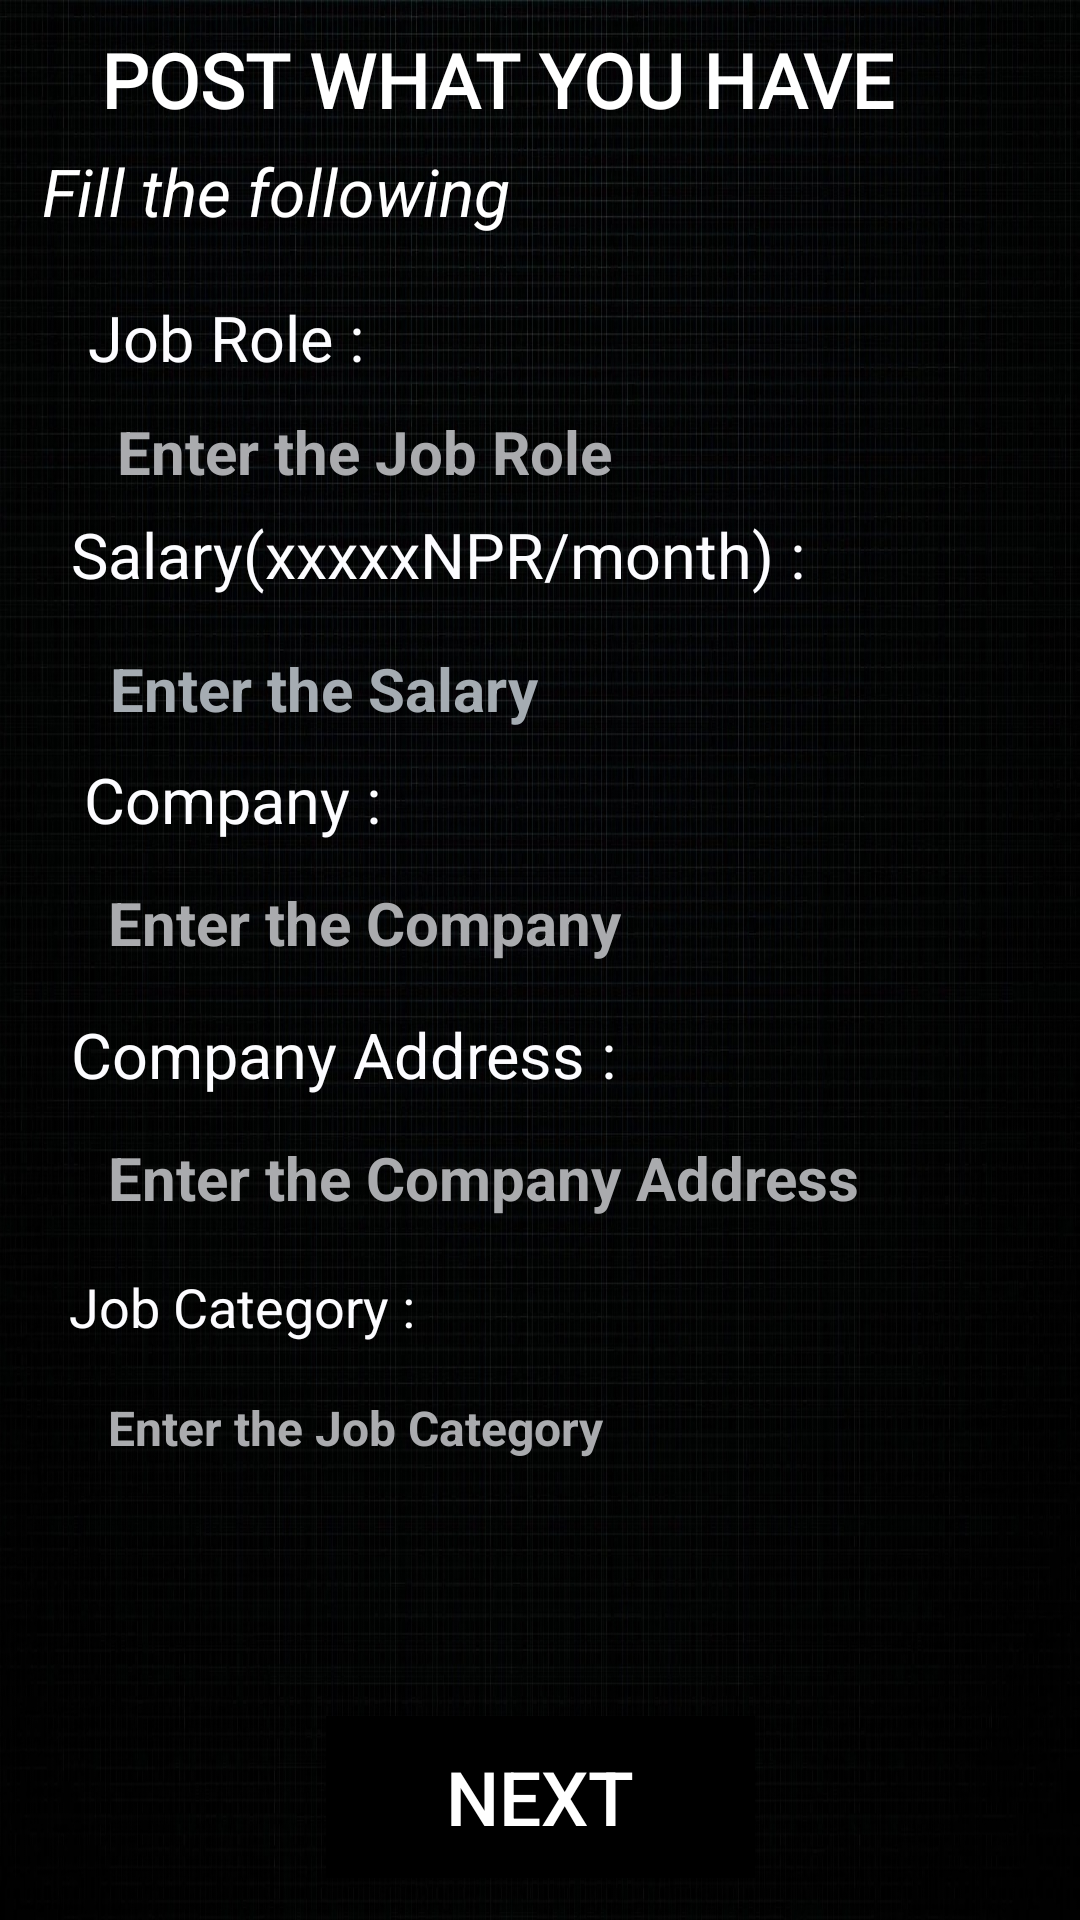

Produce the Android XML layout that renders to this screen, including the resource entries it uses.
<!-- AndroidManifest.xml: application theme Theme.SojoJob -->
<!-- res/layout/activity_post1.xml -->
<?xml version="1.0" encoding="utf-8"?>
<androidx.constraintlayout.widget.ConstraintLayout xmlns:android="http://schemas.android.com/apk/res/android"
    xmlns:app="http://schemas.android.com/apk/res-auto"
    xmlns:tools="http://schemas.android.com/tools"
    android:layout_width="match_parent"
    android:layout_height="match_parent"
    android:background="@drawable/pngtree_city_science_and_technology_city_blue_technology_sense_technology_lines_picture_image_1473376">

    <EditText
        android:id="@+id/editTextTextPersonName2"
        android:layout_width="325dp"
        android:layout_height="57dp"
        android:background="@drawable/edittext_background"
        android:ems="10"
        android:hint="Enter the Job Role"
        android:inputType="textPersonName"
        android:paddingStart="24dp"
        android:textColor="@color/black"
        android:textColorHint="@color/material_dynamic_neutral70"
        android:textSize="20dp"
        android:textStyle="bold"
        app:layout_constraintBottom_toBottomOf="parent"
        app:layout_constraintEnd_toEndOf="parent"
        app:layout_constraintHorizontal_bias="0.43"
        app:layout_constraintStart_toStartOf="parent"
        app:layout_constraintTop_toTopOf="parent"
        app:layout_constraintVertical_bias="0.209" />

    <TextView
        android:id="@+id/textView6"
        android:layout_width="328dp"
        android:layout_height="43dp"
        android:text="Fill the following"
        android:textColor="@color/white"
        android:textSize="22dp"
        android:textStyle="italic"
        app:layout_constraintBottom_toBottomOf="parent"
        app:layout_constraintEnd_toEndOf="parent"
        app:layout_constraintHorizontal_bias="0.433"
        app:layout_constraintStart_toStartOf="parent"
        app:layout_constraintTop_toTopOf="parent"
        app:layout_constraintVertical_bias="0.082" />

    <TextView
        android:id="@+id/textView11"
        android:layout_width="301dp"
        android:layout_height="46dp"
        android:fontFamily="@font/berkshire"
        android:text="POST WHAT YOU HAVE"
        android:textColor="@color/white"
        android:textSize="25dp"
        android:textStyle="bold"
        app:layout_constraintBottom_toBottomOf="parent"
        app:layout_constraintEnd_toEndOf="parent"
        app:layout_constraintHorizontal_bias="0.572"
        app:layout_constraintStart_toStartOf="parent"
        app:layout_constraintTop_toTopOf="parent"
        app:layout_constraintVertical_bias="0.016" />

    <TextView
        android:id="@+id/textView2"
        android:layout_width="260dp"
        android:layout_height="42dp"
        android:text="Company Address : "
        android:textColor="@color/material_dynamic_neutral99"
        android:textSize="21dp"
        app:layout_constraintBottom_toBottomOf="parent"
        app:layout_constraintEnd_toEndOf="parent"
        app:layout_constraintHorizontal_bias="0.238"
        app:layout_constraintStart_toStartOf="parent"
        app:layout_constraintTop_toTopOf="parent"
        app:layout_constraintVertical_bias="0.564" />

    <TextView
        android:id="@+id/textView7"
        android:layout_width="260dp"
        android:layout_height="42dp"
        android:text="Job Category : "
        android:textColor="@color/material_dynamic_neutral99"
        android:textSize="18dp"
        app:layout_constraintBottom_toBottomOf="parent"
        app:layout_constraintEnd_toEndOf="parent"
        app:layout_constraintHorizontal_bias="0.231"
        app:layout_constraintStart_toStartOf="parent"
        app:layout_constraintTop_toTopOf="parent"
        app:layout_constraintVertical_bias="0.708" />

    <TextView
        android:id="@+id/textView4"
        android:layout_width="177dp"
        android:layout_height="39dp"
        android:text="Company : "
        android:textColor="@color/material_dynamic_neutral99"
        android:textSize="21dp"
        app:layout_constraintBottom_toBottomOf="parent"
        app:layout_constraintEnd_toEndOf="parent"
        app:layout_constraintHorizontal_bias="0.153"
        app:layout_constraintStart_toStartOf="parent"
        app:layout_constraintTop_toTopOf="parent"
        app:layout_constraintVertical_bias="0.42" />

    <TextView
        android:id="@+id/textView5"
        android:layout_width="168dp"
        android:layout_height="48dp"
        android:text="Job Role : "
        android:textColor="@color/material_dynamic_neutral99"
        android:textSize="21dp"
        app:layout_constraintBottom_toBottomOf="parent"
        app:layout_constraintEnd_toEndOf="parent"
        app:layout_constraintHorizontal_bias="0.152"
        app:layout_constraintStart_toStartOf="parent"
        app:layout_constraintTop_toTopOf="parent"
        app:layout_constraintVertical_bias="0.166" />

    <EditText
        android:id="@+id/editTextTextPersonName"
        android:layout_width="333dp"
        android:layout_height="60dp"
        android:background="@drawable/edittext_background"
        android:ems="10"
        android:hint="Enter the Company"
        android:inputType="textPersonName"
        android:paddingStart="24dp"
        android:textColor="@color/black"
        android:textColorHint="@color/material_dynamic_neutral70"
        android:textSize="20dp"
        android:textStyle="bold"
        app:layout_constraintBottom_toBottomOf="parent"
        app:layout_constraintEnd_toEndOf="parent"
        app:layout_constraintHorizontal_bias="0.448"
        app:layout_constraintStart_toStartOf="parent"
        app:layout_constraintTop_toTopOf="parent"
        app:layout_constraintVertical_bias="0.479" />

    <EditText
        android:id="@+id/editTextTextPersonName4"
        android:layout_width="332dp"
        android:layout_height="60dp"
        android:background="@drawable/edittext_background"
        android:ems="10"
        android:hint="Enter the Salary"
        android:inputType="textPersonName"
        android:paddingStart="24dp"
        android:textColor="@color/black"
        android:textColorHint="@color/material_dynamic_neutral_variant70"
        android:textSize="20dp"
        android:textStyle="bold"
        app:layout_constraintBottom_toBottomOf="parent"
        app:layout_constraintEnd_toEndOf="parent"
        app:layout_constraintHorizontal_bias="0.455"
        app:layout_constraintStart_toStartOf="parent"
        app:layout_constraintTop_toTopOf="parent"
        app:layout_constraintVertical_bias="0.344" />

    <TextView
        android:id="@+id/textView3"
        android:layout_width="267dp"
        android:layout_height="57dp"
        android:text="Salary(xxxxxNPR/month) : "
        android:textColor="@color/material_dynamic_neutral99"
        android:textSize="21dp"
        app:layout_constraintBottom_toBottomOf="parent"
        app:layout_constraintEnd_toEndOf="parent"
        app:layout_constraintHorizontal_bias="0.256"
        app:layout_constraintStart_toStartOf="parent"
        app:layout_constraintTop_toTopOf="parent"
        app:layout_constraintVertical_bias="0.293" />

    <EditText
        android:id="@+id/editTextTextPersonName3"
        android:layout_width="333dp"
        android:layout_height="58dp"
        android:background="@drawable/edittext_background"
        android:ems="10"
        android:hint="Enter the Company Address"
        android:inputType="textPersonName"
        android:paddingStart="24dp"
        android:textColor="@color/black"
        android:textColorHint="@color/material_dynamic_neutral70"
        android:textSize="20dp"
        android:textStyle="bold"
        app:layout_constraintBottom_toBottomOf="parent"
        app:layout_constraintEnd_toEndOf="parent"
        app:layout_constraintHorizontal_bias="0.448"
        app:layout_constraintStart_toStartOf="parent"
        app:layout_constraintTop_toTopOf="parent"
        app:layout_constraintVertical_bias="0.625" />

    <EditText
        android:id="@+id/editTextTextPersonName10"
        android:layout_width="333dp"
        android:layout_height="58dp"
        android:background="@drawable/edittext_background"
        android:ems="10"
        android:hint="Enter the Job Category"
        android:inputType="textPersonName"
        android:paddingStart="24dp"
        android:textColor="@color/black"
        android:textColorHint="@color/material_dynamic_neutral70"
        android:textSize="16dp"
        android:textStyle="bold"
        app:layout_constraintBottom_toBottomOf="parent"
        app:layout_constraintEnd_toEndOf="parent"
        app:layout_constraintHorizontal_bias="0.448"
        app:layout_constraintStart_toStartOf="parent"
        app:layout_constraintTop_toTopOf="parent"
        app:layout_constraintVertical_bias="0.768" />

    <Button
        android:id="@+id/button3"
        android:layout_width="143dp"
        android:layout_height="54dp"
        android:layout_marginStart="32dp"
        android:layout_marginEnd="32dp"
        android:background="@color/black"
        android:text="NEXT"
        android:textColor="@color/white"
        android:textSize="25dp"
        app:layout_constraintBottom_toBottomOf="parent"
        app:layout_constraintEnd_toEndOf="parent"
        app:layout_constraintStart_toStartOf="parent"
        app:layout_constraintTop_toTopOf="parent"
        app:layout_constraintVertical_bias="0.976" />

</androidx.constraintlayout.widget.ConstraintLayout>
<!-- resources referenced by this layout -->
<resources>
  <!-- drawable pngtree_city_science_and_technology_city_blue_technology_sense_technology_lines_picture_image_1473376: jpg bitmap (drawable, 741879 bytes) -->
  <style name="Theme.SojoJob" parent="Theme.AppCompat.DayNight">
          
          <item name="colorPrimary">@color/purple_500</item>
          <item name="colorPrimaryVariant">@color/purple_700</item>
          <item name="colorOnPrimary">@color/white</item>
          
          <item name="colorSecondary">@color/teal_200</item>
          <item name="colorSecondaryVariant">@color/teal_700</item>
          <item name="colorOnSecondary">@color/black</item>
          
          <item name="android:statusBarColor">?attr/colorPrimaryVariant</item>
          
      </style>
  <!-- not gathered from this repository: default colours our renderer supplied (Android Studio template values) -->
  <color name="purple_500">#FF6200EE</color>
  <color name="purple_700">#FF3700B3</color>
  <color name="teal_200">#FF03DAC5</color>
  <color name="teal_700">#FF018786</color>
  <color name="black">#FF000000</color>
  <color name="white">#FFFFFFFF</color>
</resources>
